Run: headless pygame with SDL's dummy video driver; simulated clock (each Clock.tick advances the game by its frame time, no real sleeping); random seed 0; keys injected as events and as key.get_pressed() state; no mouse input.
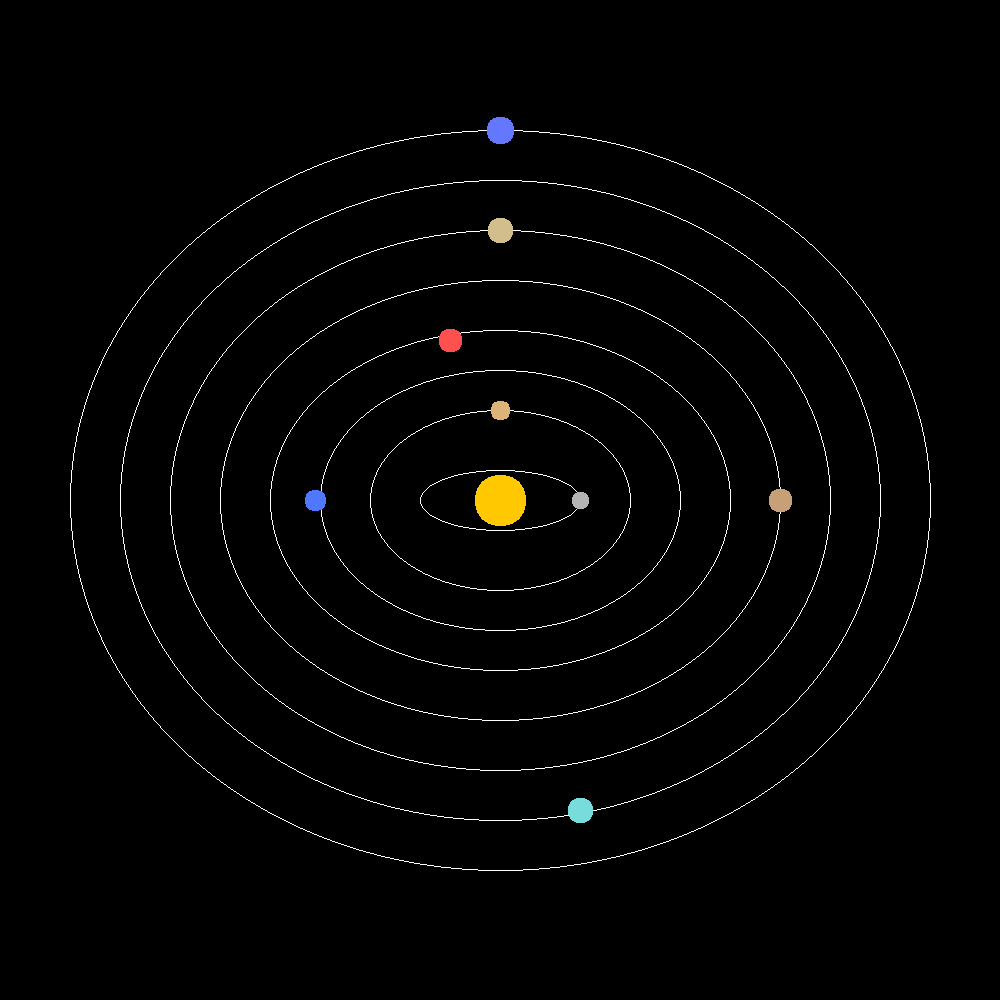
Frame 1 of 4 · flips 1–60 · no input
Frame 2 of 4 · flips 61–180 · tapped SPACE, RETURN · held RIGHT (→), D · screen unchanged from frame 1, image omitted
Frame 3 of 4 · flips 181–300 · held DOWN (↓), S · screen unchanged from frame 2, image omitted
Frame 4 of 4 · flips 301–420 · held LEFT (←), A, UP (↑), W · screen unchanged from frame 3, image omitted

The pygame program that drew these frames:

import pygame
import sys
pygame.init()
WIDTH, HEIGHT = 1000, 1000
screen = pygame.display.set_mode((WIDTH, HEIGHT))
BLACK = (0,0,0)
WHITE = (255,255,255)
SUN = (255,200,0)
MERCURY = (180,180,180)
VENUS = (220,180,120)
EARTH = (80,120,255)
MARS = (255,80,80)
JUPITER = (200,160,120)
SATURN = (210,190,140)
URANUS = (120,220,220)
NEPTUNE = (100,120,255)
def midpoint_ellipse(xc,yc,rx,ry):
    x=0
    y=ry
    rx2=rx*rx
    ry2=ry*ry
    p1=ry2-rx2*ry+0.25*rx2
    while 2*ry2*x<=2*rx2*y:
        screen.set_at((xc+x,yc+y),WHITE)
        screen.set_at((xc-x,yc+y),WHITE)
        screen.set_at((xc+x,yc-y),WHITE)
        screen.set_at((xc-x,yc-y),WHITE)
        if p1<0:
            x+=1
            p1+=2*ry2*x+ry2
        else:
            x+=1
            y-=1
            p1+=2*ry2*x-2*rx2*y+ry2
    p2=ry2*(x+0.5)**2+rx2*(y-1)**2-rx2*ry2
    while y>=0:
        screen.set_at((xc+x,yc+y),WHITE)
        screen.set_at((xc-x,yc+y),WHITE)
        screen.set_at((xc+x,yc-y),WHITE)
        screen.set_at((xc-x,yc-y),WHITE)
        if p2>0:
            y-=1
            p2+=rx2-2*rx2*y
        else:
            x+=1
            y-=1
            p2+=2*ry2*x-2*rx2*y+rx2
def midpoint_circle(xc,yc,r,color=WHITE):
    x=0
    y=r
    d=1-r
    while x<=y:
        for i in range(xc-x,xc+x+1):
            screen.set_at((i,yc+y),color)
            screen.set_at((i,yc-y),color)
        for i in range(xc-y,xc+y+1):
            screen.set_at((i,yc+x),color)
            screen.set_at((i,yc-x),color)
        if d<0:
            d+=2*x+1
        else:
            d+=2*(x-y)+1
            y-=1
        x+=1
def main():
    while True:
        for event in pygame.event.get():
            if event.type==pygame.QUIT:
                pygame.quit()
                sys.exit()
        screen.fill(BLACK)
        midpoint_circle(500,500,25,SUN)
        midpoint_ellipse(500,500,80,30)
        midpoint_ellipse(500,500,130,90)
        midpoint_ellipse(500,500,180,130)
        midpoint_ellipse(500,500,230,170)
        midpoint_ellipse(500,500,280,220)
        midpoint_ellipse(500,500,330,270)
        midpoint_ellipse(500,500,380,320)
        midpoint_ellipse(500,500,430,370)
        midpoint_circle(580,500,8,MERCURY)
        midpoint_circle(500,410,9,VENUS)
        midpoint_circle(315,500,10,EARTH)
        midpoint_circle(450,340,11,MARS)
        midpoint_circle(780,500,11,JUPITER)
        midpoint_circle(500,230,12,SATURN)
        midpoint_circle(580,810,12,URANUS)
        midpoint_circle(500,130,13,NEPTUNE)
        pygame.display.flip()
if __name__=="__main__":
    main()
